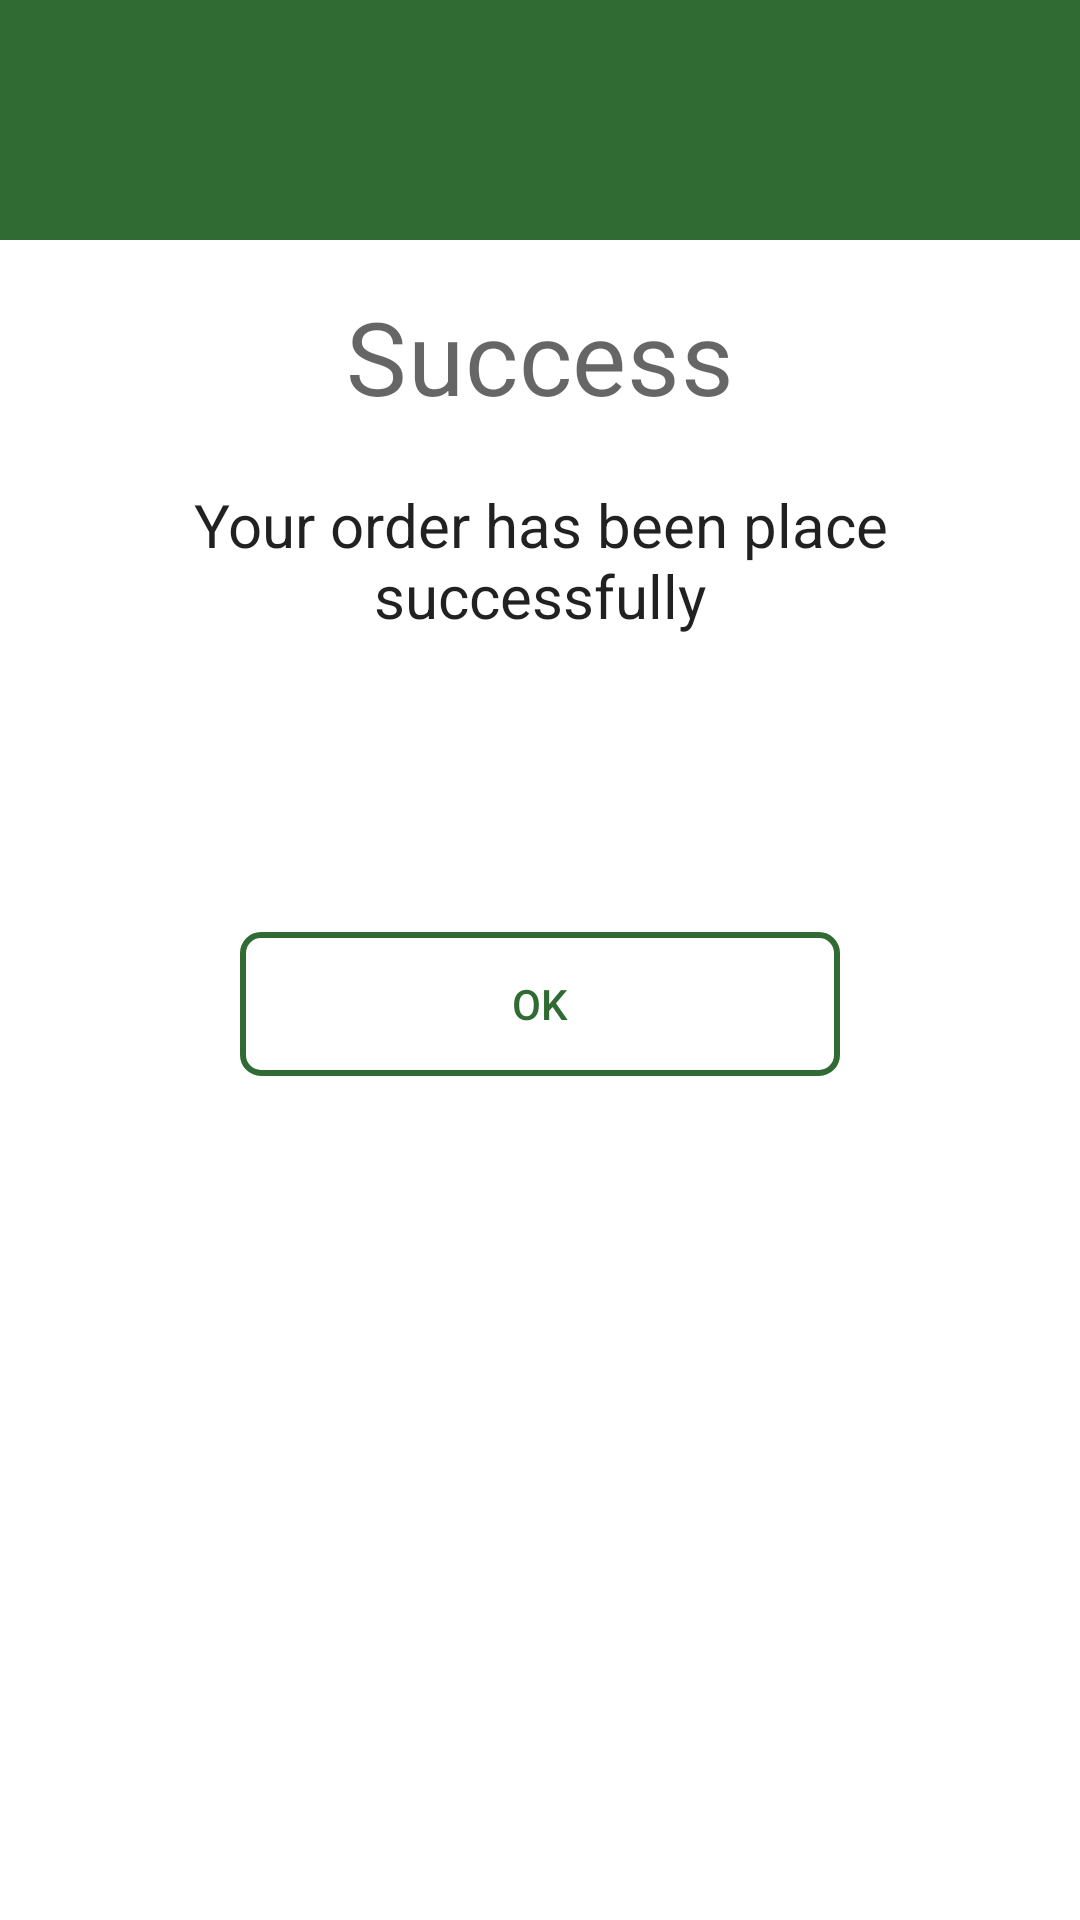

Write the Android layout XML for this screen, with the resource values it uses.
<!-- AndroidManifest.xml: application theme Theme.BluzLifestyle -->
<!-- res/layout/my_success_dialog.xml -->
<?xml version="1.0" encoding="utf-8"?>
<LinearLayout xmlns:android="http://schemas.android.com/apk/res/android"
    android:layout_width="match_parent"
    android:layout_height="match_parent"
    android:orientation="vertical">

    <RelativeLayout
        android:layout_width="match_parent"
        android:layout_height="80dp"
        android:background="@color/colorPrimary">

        <ImageView
            android:layout_width="50dp"
            android:layout_height="50dp"
            android:layout_centerInParent="true"
            android:background="@drawable/ic_baseline_check_circle_24" />
    </RelativeLayout>

    <LinearLayout
        android:layout_width="match_parent"
        android:layout_height="wrap_content"
        android:orientation="vertical"
        android:padding="16dp">

        <TextView
            android:layout_width="match_parent"
            android:layout_height="wrap_content"
            android:gravity="center_horizontal"
            android:text="Success"
            android:textAlignment="center"
            android:textAppearance="@style/TextAppearance.MaterialComponents.Headline4" />

        <TextView
            android:id="@+id/textSuccess"
            android:layout_width="match_parent"
            android:layout_height="wrap_content"
            android:layout_gravity="center"
            android:layout_marginTop="20dp"
            android:text="Your order has been place successfully"
            android:textAlignment="center"
            android:textAppearance="@style/TextAppearance.AppCompat.Large"
            android:textSize="20sp" />

        <LinearLayout
            android:layout_width="match_parent"
            android:layout_height="wrap_content"
            android:orientation="vertical"
            android:layout_marginTop="20dp"
            android:weightSum="2">

            <TextView
                android:id="@+id/textOrderID"
                android:layout_width="match_parent"
                android:layout_height="wrap_content"
                android:layout_gravity="center"
                android:layout_marginBottom="5dp"
                android:textAlignment="center"
                android:textAppearance="@style/TextAppearance.AppCompat.Large"
                android:textSize="18sp" />

            <TextView
                android:id="@+id/textRefID"
                android:layout_width="match_parent"
                android:layout_height="wrap_content"
                android:layout_gravity="center"
                android:layout_marginTop="5dp"
                android:textAlignment="center"
                android:textAppearance="@style/TextAppearance.AppCompat.Large"
                android:textSize="18sp" />
        </LinearLayout>

        <Button
            android:id="@+id/buttonOk"
            android:layout_width="200dp"
            android:layout_height="wrap_content"
            android:layout_gravity="center"
            android:layout_marginTop="20dp"
            android:background="@drawable/button_background_success"
            android:text="Ok"
            android:textColor="@color/colorPrimary" />

    </LinearLayout>

</LinearLayout>
<!-- resources referenced by this layout -->
<resources>
  <color name="colorPrimary">#306B34</color>
  <!-- drawable button_background_success (drawable) -->
  <?xml version="1.0" encoding="utf-8"?>
  <selector xmlns:android="http://schemas.android.com/apk/res/android">
  
      <item>
          <shape>
              <stroke android:width="2dp" android:color="@color/colorPrimary"/>
              <solid android:color="@android:color/transparent"/>
              <corners android:radius="6dp"/>
          </shape>
      </item>
  </selector>
  <style name="Theme.BluzLifestyle" parent="Theme.MaterialComponents.DayNight.DarkActionBar">
          
          <item name="colorPrimary">@color/black</item>
          <item name="colorPrimaryVariant">@color/purple_700</item>
          <item name="colorOnPrimary">@color/white</item>
          
          <item name="colorSecondary">@color/teal_200</item>
          <item name="colorSecondaryVariant">@color/teal_700</item>
          <item name="colorOnSecondary">@color/black</item>
          
          <item name="android:statusBarColor" tools:targetApi="l">@color/black</item>
          
      </style>
  <color name="black">#FF000000</color>
  <color name="purple_700">#FF3700B3</color>
  <color name="white">#FFFFFFFF</color>
  <color name="teal_200">#FF000000</color>
  <color name="teal_700">#FF018786</color>
</resources>
